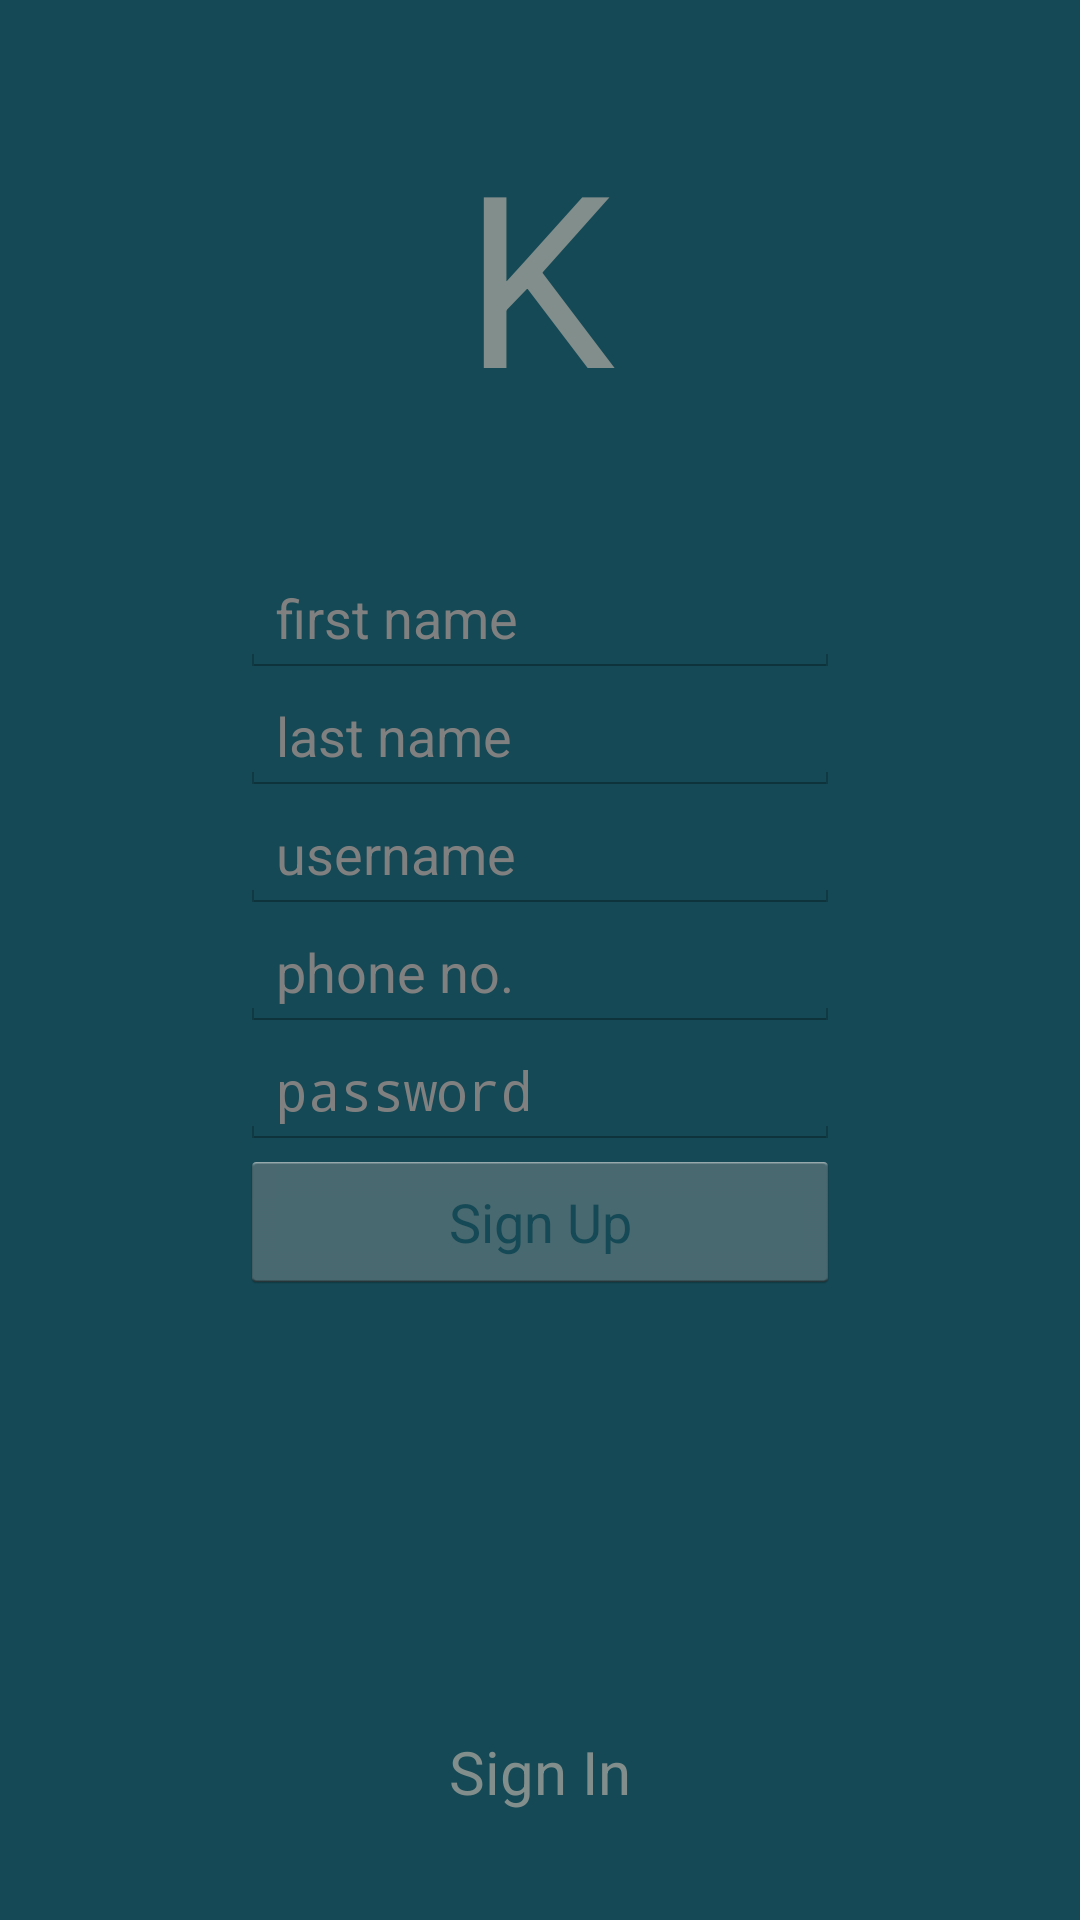

Here is an Android app screen rendered from its layout file. Give the layout XML and the strings, colors and styles it references.
<!-- AndroidManifest.xml: application theme ActionBarTheme -->
<!-- res/layout/sign_up.xml -->
<?xml version="1.0" encoding="utf-8"?>
<RelativeLayout xmlns:android="http://schemas.android.com/apk/res/android"
    android:orientation="vertical" android:layout_width="match_parent"
    android:layout_height="match_parent"
    android:background="#144955">

    <TextView
        android:layout_width="wrap_content"
        android:layout_height="wrap_content"
        android:textAppearance="?android:attr/textAppearanceLarge"
        android:text="K"
        android:id="@+id/textView"
        android:layout_gravity="center_horizontal"
        android:textColor="#828E8C"
        android:textSize="80sp"
        android:layout_marginTop="38dp"
        android:layout_alignParentTop="true"
        android:layout_centerHorizontal="true" />

    <TextView
        android:layout_width="wrap_content"
        android:layout_height="wrap_content"
        android:text="Sign In"
        android:id="@+id/textView2"
        android:textSize="20sp"
        android:textColor="#828E8C"
        android:layout_alignParentBottom="true"
        android:layout_centerHorizontal="true"
        android:layout_marginBottom="36dp" />

    <EditText
        android:layout_width="200sp"
        android:hint="first name"
        android:textColor="#828E8C"
        android:layout_height="wrap_content"
        android:id="@+id/editText"
        android:layout_below="@+id/textView"
        android:layout_alignLeft="@+id/editText2"
        android:layout_alignStart="@+id/editText2"
        android:layout_marginTop="42dp"
        android:singleLine="true"
        android:nextFocusDown="@+id/editText2"/>

    <EditText
        android:layout_width="200sp"
        android:hint="last name"
        android:textColor="#828E8C"
        android:layout_height="wrap_content"
        android:id="@+id/editText2"
        android:layout_below="@+id/editText"
        android:layout_centerHorizontal="true"
        android:singleLine="true"
        android:nextFocusDown="@+id/editText3" />

    <EditText
        android:layout_width="200sp"
        android:hint="username"
        android:textColor="#828E8C"
        android:layout_height="wrap_content"
        android:id="@+id/editText3"
        android:layout_below="@+id/editText2"
        android:layout_centerHorizontal="true"
        android:singleLine="true"
        android:nextFocusDown="@+id/editText4" />

    <EditText
        android:layout_width="200sp"
        android:hint="phone no."
        android:textColor="#828E8C"
        android:layout_height="wrap_content"
        android:inputType="phone"
        android:ems="10"
        android:id="@+id/editText4"
        android:layout_below="@+id/editText3"
        android:layout_centerHorizontal="true" />

    <EditText
        android:layout_width="200sp"
        android:hint="password"
        android:textColor="#828E8C"
        android:layout_height="wrap_content"
        android:inputType="textPassword"
        android:ems="10"
        android:id="@+id/editText5"
        android:layout_below="@+id/editText4"
        android:layout_centerHorizontal="true"
        android:imeOptions="actionGo"/>

    <Button
        android:layout_width="wrap_content"
        android:layout_height="wrap_content"
        android:text="Sign Up"
        android:id="@+id/button"
        android:textColor="#144955"
        android:layout_below="@+id/editText5"
        android:layout_alignLeft="@+id/editText5"
        android:layout_alignStart="@+id/editText5"
        android:layout_alignRight="@+id/editText5"
        android:layout_alignEnd="@+id/editText5" />

</RelativeLayout>
<!-- resources referenced by this layout -->
<resources>
  <style name="ActionBarTheme" parent="@android:style/Theme.Holo.Light.DarkActionBar">
          <item name="android:actionBarStyle">@style/MyActionBar</item>
  </style>
  <style name="MyActionBar" parent="@android:style/Widget.Holo.Light.ActionBar.Solid.Inverse">
          <item name="android:background">#12424c</item>
      </style>
</resources>
